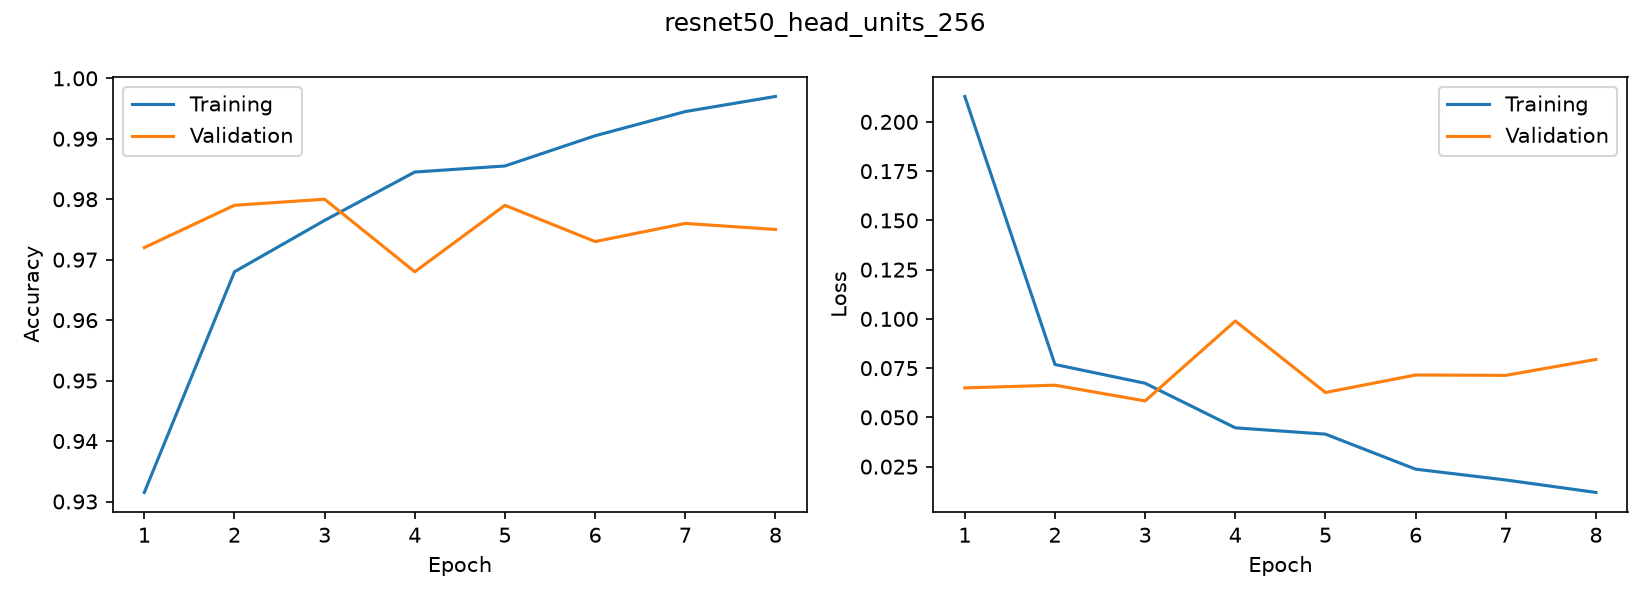

Values plotted in this chart, from the file beside it:
accuracy, loss, val_accuracy, val_loss
0.9315, 0.2129, 0.972, 0.06496
0.968, 0.07685, 0.979, 0.06634
0.9765, 0.06733, 0.98, 0.05837
0.9845, 0.0447, 0.968, 0.09892
0.9855, 0.0415, 0.979, 0.06262
0.9905, 0.02372, 0.973, 0.07152
0.9945, 0.01823, 0.976, 0.07133
0.997, 0.0119, 0.975, 0.07941
